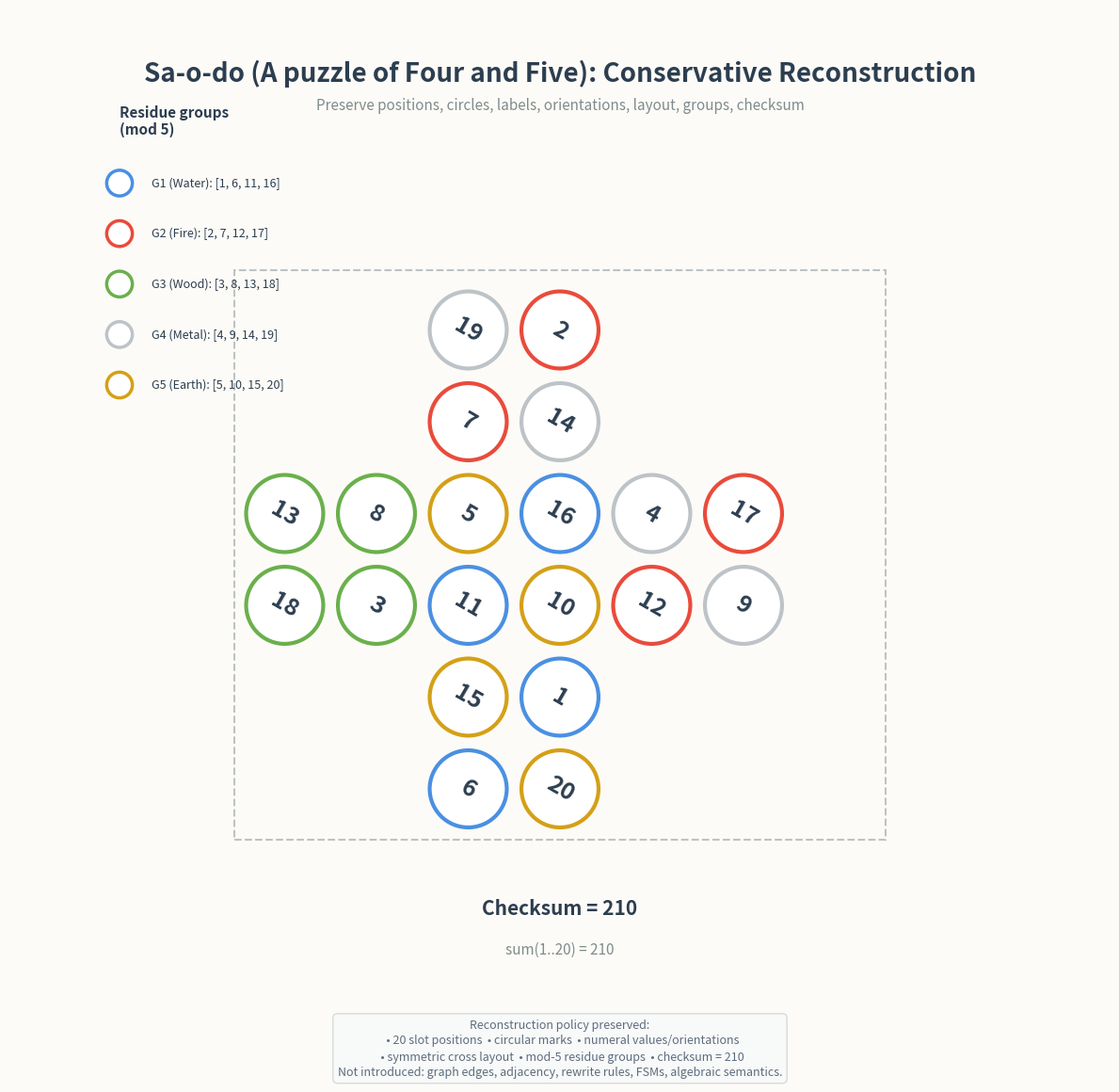

The matplotlib source for this figure: (Note: this script raises an exception after producing the figure.)
#!/usr/bin/env python3
# -*- coding: utf-8 -*-
"""
Conservative reconstruction script for the Sa-o-do (A puzzle of Four and Five) 5-coloring puzzle.

This script visualizes the source data as faithfully as possible,
following the Reconstruction Policy in the Problem Constraints.

Preserved:
    - slot positions (fixed symmetric cross-shaped layout)
    - circular marks
    - numeral values
    - numeral orientations
    - symmetric cross-shaped layout
    - residue-group partition (five mod-5 groups of four)
    - checksum note (共積210)

Not introduced:
    - artificial graph edges
    - nearest-neighbor assumptions
    - rewrite systems
    - finite-state machines
    - traversal rules
    - algebraic semantics

Usage:
    python3 figures/reconstruct_source.py
"""

import matplotlib.pyplot as plt
import matplotlib.font_manager as fm
import numpy as np


def _find_cjk_font():
    """Auto-detect a system font that supports CJK (Korean/Chinese) characters."""
    candidates = [
        "Noto Sans CJK KR",
        "Noto Sans CJK SC",
        "Noto Sans CJK TC",
        "NanumGothic",
        "NanumSquare",
        "NanumBarunGothic",
        "Baekmuk Batang",
        "UnDotum",
        "Malgun Gothic",
        "AppleGothic",
    ]
    available = {f.name for f in fm.fontManager.ttflist}
    for name in candidates:
        if name in available:
            return name
    return None


_CJK_FONT = _find_cjk_font()
if _CJK_FONT:
    plt.rcParams['font.family'] = [_CJK_FONT, 'sans-serif']
    plt.rcParams['axes.unicode_minus'] = False

# --------------------------------------------------
# 1. Source data
# --------------------------------------------------

# Slot coordinates, labels, and slant angles (theta, in degrees).
# Geometry: top arm 2x2, central body 2x6, bottom arm 2x2.
SLOTS = [
    # Top arm (y=3,2 ; x=-1,0) — adjacent to the central body to form a cross
    {"pos": (-1, 3), "label": 19, "theta": -30},
    {"pos": (0, 3),  "label": 2,  "theta": -30},
    {"pos": (-1, 2), "label": 7,  "theta": -30},
    {"pos": (0, 2),  "label": 14, "theta": -30},

    # Central body (y=1,0 ; x=-3,-2,-1,0,1,2)
    {"pos": (-3, 1), "label": 13, "theta": -30},
    {"pos": (-2, 1), "label": 8,  "theta": -30},
    {"pos": (-1, 1), "label": 5,  "theta": -30},
    {"pos": (0, 1),  "label": 16, "theta": -30},
    {"pos": (1, 1),  "label": 4,  "theta": -30},
    {"pos": (2, 1),  "label": 17, "theta": -30},

    {"pos": (-3, 0), "label": 18, "theta": -30},
    {"pos": (-2, 0), "label": 3,  "theta": -30},
    {"pos": (-1, 0), "label": 11, "theta": -30},
    {"pos": (0, 0),  "label": 10, "theta": -30},
    {"pos": (1, 0),  "label": 12, "theta": -30},
    {"pos": (2, 0),  "label": 9,  "theta": -30},

    # Bottom arm (y=-1,-2 ; x=-1,0)
    {"pos": (-1, -1), "label": 15, "theta": -30},
    {"pos": (0, -1),  "label": 1,  "theta": -30},
    {"pos": (-1, -2), "label": 6,  "theta": -30},
    {"pos": (0, -2),  "label": 20, "theta": -30},
]

# Residue-group partition (1-based mod 5).
RESIDUE_GROUPS = {
    1: {"name": "Water",  "labels": [1, 6, 11, 16]},
    2: {"name": "Fire",   "labels": [2, 7, 12, 17]},
    3: {"name": "Wood",   "labels": [3, 8, 13, 18]},
    4: {"name": "Metal",  "labels": [4, 9, 14, 19]},
    5: {"name": "Earth",  "labels": [5, 10, 15, 20]},
}

# Group border colors. Colors are used only to preserve the residue-group
# partition visually; circle fills remain white.
GROUP_COLORS = {
    1: "#4A90E2",  # Water - blue
    2: "#E94B3C",  # Fire - red
    3: "#6AB04C",  # Wood - green
    4: "#BDC3C7",  # Metal - silver-gray
    5: "#D4A017",  # Earth - ochre
}

# Text colors when circles are filled by group color.
GROUP_TEXT_COLORS = {
    1: "white",
    2: "white",
    3: "white",
    4: "#2C3E50",
    5: "#2C3E50",
}


def group_of(label):
    """group(n) = ((n - 1) mod 5) + 1"""
    return ((label - 1) % 5) + 1


def checksum(labels):
    """sum(1..20) = 210"""
    return sum(labels)


# --------------------------------------------------
# 2. Visualization
# --------------------------------------------------

def draw_reconstruction(save_path="figures/puzzle_reconstruction.png"):
    fig, ax = plt.subplots(figsize=(12, 13))
    ax.set_aspect('equal')
    ax.axis('off')

    # Background
    ax.set_facecolor('#FDFBF7')
    fig.patch.set_facecolor('#FDFBF7')

    # Title and subtitle
    ax.text(0, 5.8, "Sa-o-do (A puzzle of Four and Five): Conservative Reconstruction", fontsize=20,
            ha='center', va='center', fontweight='bold', color='#2C3E50')
    ax.text(0, 5.45, "Preserve positions, circles, labels, orientations, layout, groups, checksum",
            fontsize=11, ha='center', va='center', color='#7F8C8D', style='italic')

    # --- Circular slots and numeral labels ---
    for slot in SLOTS:
        x, y = slot["pos"]
        label = slot["label"]
        theta = slot["theta"]
        g = group_of(label)
        color = GROUP_COLORS[g]

        # Circular mark
        circle = plt.Circle((x, y), 0.42, color='white', ec=color, linewidth=3, zorder=2)
        ax.add_patch(circle)

        # Numeral label (preserve orientation)
        ax.text(x, y, str(label), fontsize=18, ha='center', va='center',
                color='#2C3E50', fontweight='bold', zorder=3,
                rotation=theta, rotation_mode='anchor')

    # --- Checksum 共積210 ---
    total = checksum(slot["label"] for slot in SLOTS)
    ax.text(0, -3.3, f"Checksum = {total}", fontsize=15, ha='center', va='center',
            color='#2C3E50', fontweight='bold')
    ax.text(0, -3.75, "sum(1..20) = 210", fontsize=11, ha='center', va='center',
            color='#7F8C8D')

    # --- Layout outline (dashed: single box around the whole symmetric cross) ---
    # The dashed box is only a visual aid; it is not a graph edge or adjacency relation.
    outline = plt.Rectangle((-3.55, -2.55), 7.1, 6.2, fill=False,
                            edgecolor='#BDC3C7', linewidth=1.5, linestyle='--', zorder=1)
    ax.add_patch(outline)

    # --- Group legend ---
    legend_x = -4.8
    legend_y = 4.6
    ax.text(legend_x, legend_y + 0.5, "Residue groups\n(mod 5)", fontsize=11,
            fontweight='bold', color='#2C3E50', va='bottom')
    for i, g in enumerate([1, 2, 3, 4, 5], start=0):
        yy = legend_y - i * 0.55
        circ = plt.Circle((legend_x, yy), 0.14, color='white', ec=GROUP_COLORS[g], linewidth=2.5)
        ax.add_patch(circ)
        info = RESIDUE_GROUPS[g]
        ax.text(legend_x + 0.35, yy,
                f"G{g} ({info['name']}): {info['labels']}",
                fontsize=9, va='center', color='#2C3E50')

    # --- Reconstruction policy note ---
    policy_text = (
        "Reconstruction policy preserved:\n"
        "  • 20 slot positions  • circular marks  • numeral values/orientations\n"
        "  • symmetric cross layout  • mod-5 residue groups  • checksum = 210\n"
        "Not introduced: graph edges, adjacency, rewrite rules, FSMs, algebraic semantics."
    )
    ax.text(0, -4.5, policy_text, fontsize=9, ha='center', va='top',
            color='#5D6D7E', linespacing=1.4,
            bbox=dict(boxstyle='round,pad=0.4', facecolor='#F8F9F9', edgecolor='#D5DBDB'))

    ax.set_xlim(-6, 6)
    ax.set_ylim(-5.2, 6.5)
    plt.tight_layout()
    plt.savefig(save_path, dpi=200, bbox_inches='tight', facecolor=fig.get_facecolor())
    plt.close()
    print(f"Saved: {save_path}")


def draw_filled_groups(save_path="figures/puzzle_filled_groups.png"):
    """Visualization with each group filled by the same color.

    This image is an additional visual emphasis of the residue-group partition:
    the circular marks are filled by their group color.
    """
    fig, ax = plt.subplots(figsize=(12, 13))
    ax.set_aspect('equal')
    ax.axis('off')

    ax.set_facecolor('#FDFBF7')
    fig.patch.set_facecolor('#FDFBF7')

    ax.text(0, 5.8, "Sa-o-do (A puzzle of Four and Five): 5-Coloring by Residue Group", fontsize=20,
            ha='center', va='center', fontweight='bold', color='#2C3E50')
    ax.text(0, 5.45, "Same group, same fill color",
            fontsize=11, ha='center', va='center', color='#7F8C8D', style='italic')

    for slot in SLOTS:
        x, y = slot["pos"]
        label = slot["label"]
        theta = slot["theta"]
        g = group_of(label)
        color = GROUP_COLORS[g]
        text_color = GROUP_TEXT_COLORS[g]

        # Circle filled with group color
        circle = plt.Circle((x, y), 0.42, color=color, ec='#2C3E50', linewidth=2, zorder=2)
        ax.add_patch(circle)

        # Numeral label
        ax.text(x, y, str(label), fontsize=18, ha='center', va='center',
                color=text_color, fontweight='bold', zorder=3,
                rotation=theta, rotation_mode='anchor')

    total = checksum(slot["label"] for slot in SLOTS)
    ax.text(0, -3.3, f"Checksum = {total}", fontsize=15, ha='center', va='center',
            color='#2C3E50', fontweight='bold')

    # Single dashed bounding box around the whole symmetric cross.
    # The cross spans x in [-3.55, 3.55] and y in [-2.55, 3.65].
    outline = plt.Rectangle((-3.55, -2.55), 7.1, 6.2, fill=False,
                            edgecolor='#BDC3C7', linewidth=1.5, linestyle='--', zorder=1)
    ax.add_patch(outline)

    # Legend
    legend_x = -4.8
    legend_y = 4.6
    ax.text(legend_x, legend_y + 0.5, "Residue groups\n(mod 5)", fontsize=11,
            fontweight='bold', color='#2C3E50', va='bottom')
    for i, g in enumerate([1, 2, 3, 4, 5], start=0):
        yy = legend_y - i * 0.55
        circ = plt.Circle((legend_x, yy), 0.14, color=GROUP_COLORS[g], ec='#2C3E50', linewidth=1.5)
        ax.add_patch(circ)
        info = RESIDUE_GROUPS[g]
        ax.text(legend_x + 0.35, yy,
                f"G{g} ({info['name']}): {info['labels']}",
                fontsize=9, va='center', color='#2C3E50')

    ax.set_xlim(-6, 6)
    ax.set_ylim(-4.2, 6.5)
    plt.tight_layout()
    plt.savefig(save_path, dpi=200, bbox_inches='tight', facecolor=fig.get_facecolor())
    plt.close()
    print(f"Saved: {save_path}")


if __name__ == "__main__":
    # Data consistency checks
    labels = [slot["label"] for slot in SLOTS]
    assert len(labels) == 20, "Expected 20 slots"
    assert sorted(labels) == list(range(1, 21)), "Labels must be {1,...,20} exactly once"
    assert checksum(labels) == 210, "Checksum must be 210"
    for g, info in RESIDUE_GROUPS.items():
        assert sorted(info["labels"]) == sorted([l for l in labels if group_of(l) == g]), \
            f"Residue group {g} mismatch"
    print("Data consistency checks passed.")

    draw_reconstruction()
    draw_filled_groups("figures/puzzle_filled_groups.png")
    # Also update the copy used by the first blog post.
    draw_filled_groups("../../first-post/assets/puzzle_filled_groups.png")
